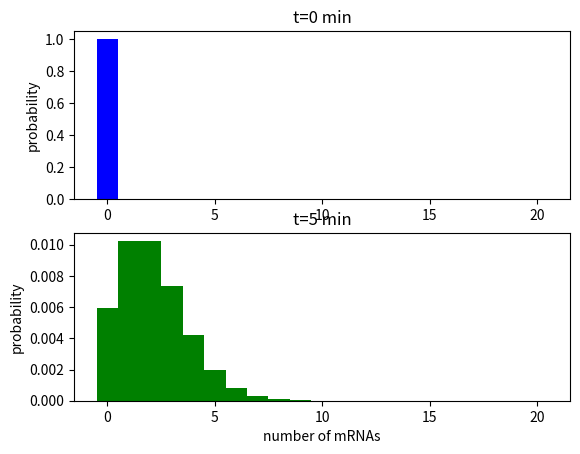
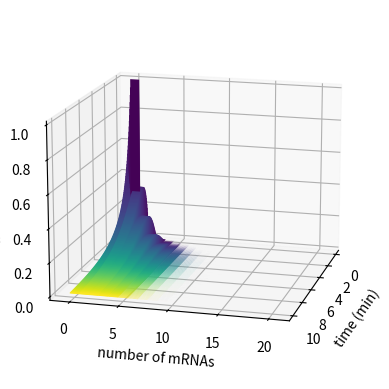

Here is the Python script that generated these plots, in order:
import numpy as np
import matplotlib.pyplot as plt
from mpl_toolkits.mplot3d import Axes3D
import seaborn as sns

plt.close('all')
# In this tutorial, we will expand upon our numerical integration of the mean
# mRNA copy number by solving for the complete mRNA copy number distribution as
# a function of time.

# As is dervied in class, the equation we want to integrate is as follows.
#  dP(m,t)/dt = rP(m -1 ,t) + y(m + 1)P(m+1, t) - rP(m, t) - ymP(m, t)
# where m is the number of mRNAs, t is the timepoint, r is the productionj
# rate of mRNA, y is the degradation rate of the mRNA, and P(m,t) is the
# probability of mRNAs at time t.

# We'll begin our integration by first defining a few parameters.
r = 1  # Production rate of mRNA in 1/min.
gamma = 1 / 3  # Degradation rate of mRNA in 1/min
dt = 0.05  # Time step in units of min
time = 10  # Total time of integration in units of min.
num_steps = int(time / dt)  # Total number of time steps.
upper_bound = 20  # in units of mRNA per cell

# We want to keep track of the probability of each number of mRNAs at each
# individual timepoint. To do so, we'll keep them in a two-dimensional array
# in which each row corresponds to an mRNA and each column is a specific time
# point.

# Construct the two dimensional storage vector.
prob = np.zeros((upper_bound + 1, num_steps))
print(prob)
print(np.shape(prob))

# Now we just to set the initial condition and start the integration.
prob[0, 0] = 1

# Begin the integration.
for t in range(1, int(num_steps)):
    for m in range(upper_bound):
        # Compute P(m, t).
        prob[m, t] = prob[m, t-1] + gamma * dt * prob[m+1, t-1] -\
                     r * dt * prob[m, t-1] - gamma * dt * m * prob[m, t-1]
        # Now include the term if m > 0
        if m > 0:
            prob[m, t] = prob[m, t] + r * dt * prob[m-1, t-1]

# We can now show the distribution of copy numbers at the beginning and end
# of the integration.

# Make a vector of mRNAs.
mRNA_vec = np.arange(0, upper_bound + 1, 1)

# Make a new figure with two plotting axes.
fig, ax = plt.subplots(2, 1)

# Make a bar plot of the time 0 distribution
ax[0].bar(mRNA_vec, prob[:, 0], color='b', width=1)
ax[0].set_ylabel('probability')
ax[0].set_title('t=0 min')
ax[1].bar(mRNA_vec, prob[:, -1], color='g', width=1)
ax[1].set_title('t=5 min')
ax[1].set_ylabel('probability')
ax[1].set_xlabel('number of mRNAs')
plt.show()


# To get a better sense of how the distribution changes with time, let's make
# a bar plot for each point in time and plot it in three dimensions.
# Set up the plotting figure
fig = plt.figure()

# Add a three-dimensional axis.
ax = fig.add_subplot(1, 1, 1, projection='3d')
# The '1,1,1' sets up a single plotting axis in the figure.

# Generate a time vector.
time_vec = np.linspace(0, time, num_steps)

# Set a colormap that will corespond to time.
colors = sns.color_palette('viridis', n_colors=num_steps)

# Loop through each time step and plot the bar.
for i in range(num_steps):
    ax.bar(mRNA_vec, prob[:, i], time_vec[i], zdir='x', width=1, color=colors[i])

# Add axis labels.
ax.set_xlabel('time (min)')
ax.set_ylabel('number of mRNAs')
ax.set_zlabel('probability')

# Rotate the plot for viewing in this notebook.
ax.view_init(15, 15)
plt.show()
